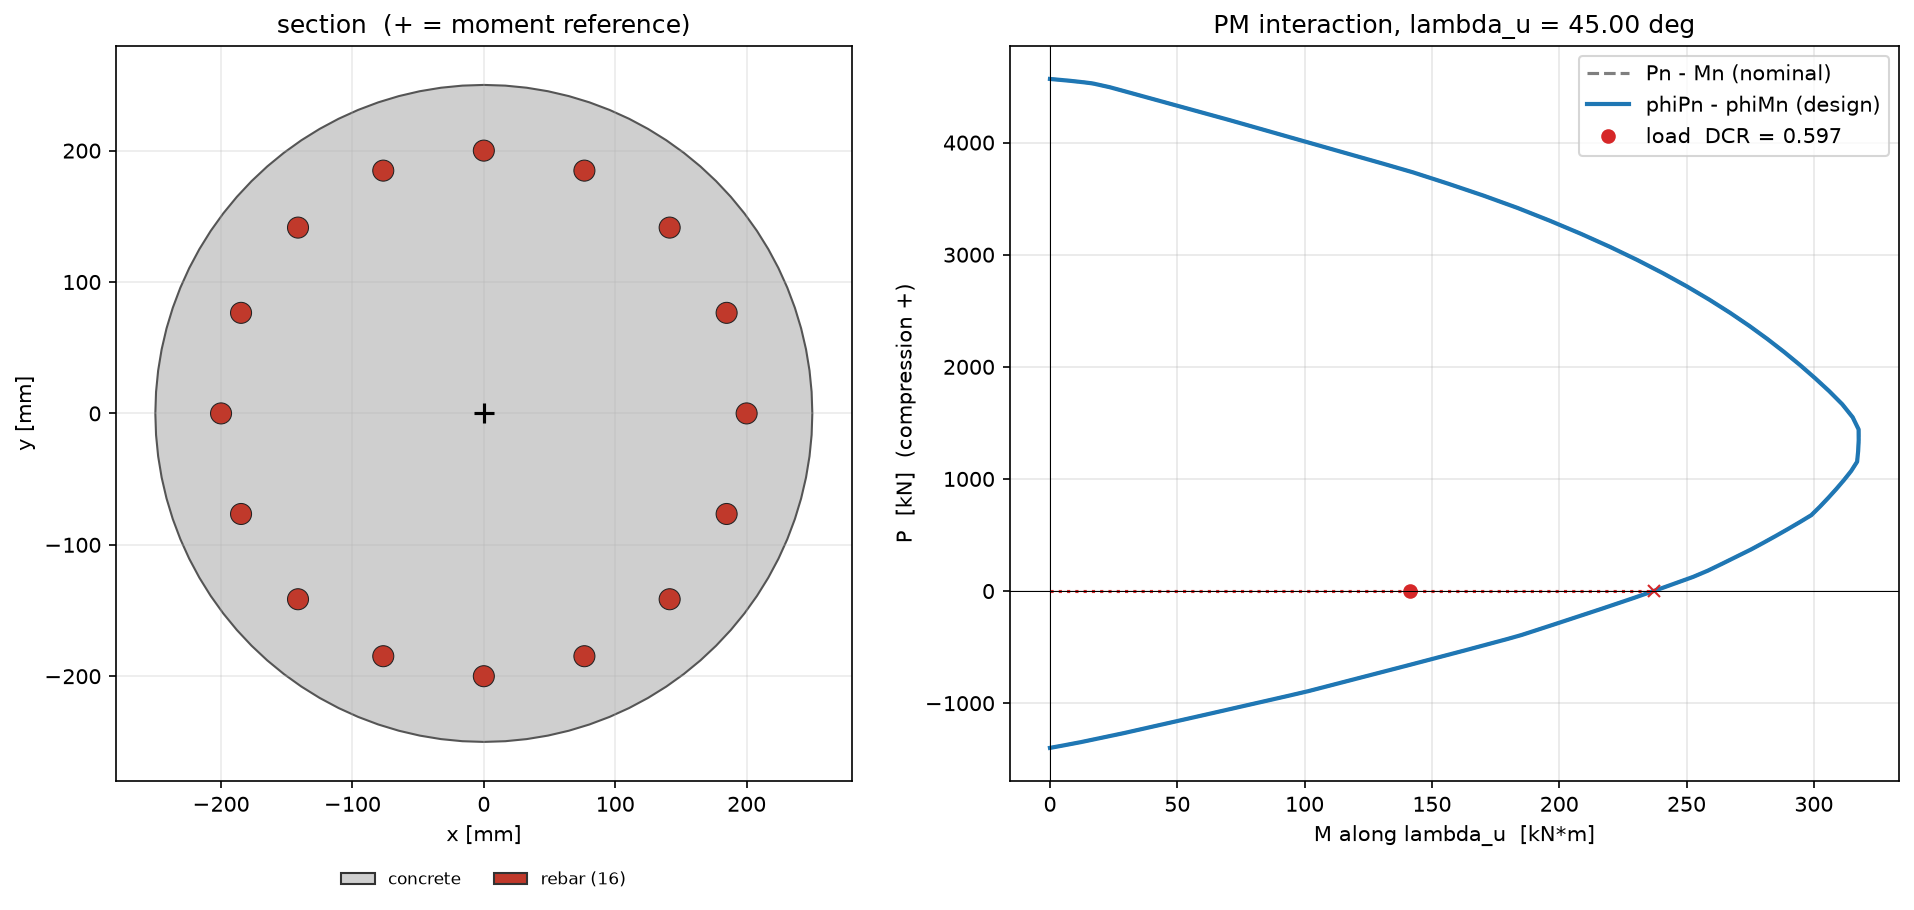

Data behind this chart, as committed beside it:
c_mm, theta_deg, Pn_kN, Mnx_kNm, Mny_kNm, Mn_kNm, eps_t, phi, phiPn_kN, phiMn_kNm
inf, nan, 4568, 9.33856e-15, 9.33856e-15, 1.32067e-14, -0.002, 1, 4568, 1.32067e-14
7071, 45, 4560, 2.75, 2.75, 3.889, -0.001931, 1, 4560, 3.889
6854, 45, 4560, 2.843, 2.843, 4.021, -0.001929, 1, 4560, 4.021
6643, 45, 4560, 2.94, 2.94, 4.157, -0.001927, 1, 4560, 4.157
6439, 45, 4559, 3.04, 3.04, 4.299, -0.001924, 1, 4559, 4.299
6241, 45, 4559, 3.144, 3.144, 4.446, -0.001922, 1, 4559, 4.446
6049, 45, 4559, 3.251, 3.251, 4.598, -0.001919, 1, 4559, 4.598
5863, 45, 4558, 3.363, 3.363, 4.756, -0.001917, 1, 4558, 4.756
5683, 45, 4558, 3.478, 3.478, 4.919, -0.001914, 1, 4558, 4.919
5508, 45, 4558, 3.598, 3.598, 5.089, -0.001911, 1, 4558, 5.089
5339, 45, 4557, 3.723, 3.723, 5.265, -0.001908, 1, 4557, 5.265
5174, 45, 4557, 3.852, 3.852, 5.447, -0.001905, 1, 4557, 5.447
5015, 45, 4556, 3.986, 3.986, 5.637, -0.001902, 1, 4556, 5.637
4861, 45, 4556, 4.125, 4.125, 5.833, -0.001899, 1, 4556, 5.833
4712, 45, 4555, 4.269, 4.269, 6.037, -0.001895, 1, 4555, 6.037
4567, 45, 4555, 4.419, 4.419, 6.249, -0.001892, 1, 4555, 6.249
4426, 45, 4554, 4.574, 4.574, 6.469, -0.001888, 1, 4554, 6.469
4290, 45, 4554, 4.736, 4.736, 6.697, -0.001884, 1, 4554, 6.697
4158, 45, 4553, 4.903, 4.903, 6.935, -0.00188, 1, 4553, 6.935
4030, 45, 4553, 5.078, 5.078, 7.181, -0.001876, 1, 4553, 7.181
3907, 45, 4552, 5.259, 5.259, 7.437, -0.001872, 1, 4552, 7.437
3786, 45, 4552, 5.447, 5.447, 7.704, -0.001868, 1, 4552, 7.704
3670, 45, 4551, 5.643, 5.643, 7.98, -0.001864, 1, 4551, 7.98
3557, 45, 4550, 5.847, 5.847, 8.268, -0.001859, 1, 4550, 8.268
3448, 45, 4550, 6.059, 6.059, 8.568, -0.001854, 1, 4550, 8.568
3342, 45, 4549, 6.279, 6.279, 8.88, -0.001849, 1, 4549, 8.88
3239, 45, 4548, 6.508, 6.508, 9.204, -0.001844, 1, 4548, 9.204
3139, 45, 4547, 6.747, 6.747, 9.542, -0.001839, 1, 4547, 9.542
3043, 45, 4546, 6.996, 6.996, 9.894, -0.001833, 1, 4546, 9.894
2949, 45, 4546, 7.255, 7.255, 10.26, -0.001828, 1, 4546, 10.26
2859, 45, 4545, 7.526, 7.526, 10.64, -0.001822, 1, 4545, 10.64
2771, 45, 4544, 7.807, 7.807, 11.04, -0.001816, 1, 4544, 11.04
2686, 45, 4543, 8.101, 8.101, 11.46, -0.001809, 1, 4543, 11.46
2603, 45, 4541, 8.407, 8.407, 11.89, -0.001803, 1, 4541, 11.89
2523, 45, 4540, 8.727, 8.727, 12.34, -0.001796, 1, 4540, 12.34
2445, 45, 4539, 9.061, 9.061, 12.81, -0.001789, 1, 4539, 12.81
2370, 45, 4538, 9.409, 9.409, 13.31, -0.001781, 1, 4538, 13.31
2297, 45, 4536, 9.774, 9.774, 13.82, -0.001774, 1, 4536, 13.82
2227, 45, 4535, 10.15, 10.15, 14.36, -0.001766, 1, 4535, 14.36
2158, 45, 4533, 10.55, 10.55, 14.92, -0.001757, 1, 4533, 14.92
2092, 45, 4532, 10.96, 10.96, 15.5, -0.001749, 1, 4532, 15.5
2028, 45, 4530, 11.36, 11.36, 16.07, -0.00174, 1, 4530, 16.07
1965, 45, 4528, 11.78, 11.78, 16.66, -0.001731, 1, 4528, 16.66
1905, 45, 4525, 12.2, 12.2, 17.25, -0.001721, 1, 4525, 17.25
1846, 45, 4523, 12.59, 12.59, 17.81, -0.001711, 1, 4523, 17.81
1789, 45, 4520, 13.01, 13.01, 18.4, -0.001701, 1, 4520, 18.4
1734, 45, 4517, 13.45, 13.45, 19.02, -0.00169, 1, 4517, 19.02
1681, 45, 4513, 13.91, 13.91, 19.67, -0.001679, 1, 4513, 19.67
1629, 45, 4510, 14.39, 14.39, 20.35, -0.001667, 1, 4510, 20.35
1579, 45, 4506, 14.9, 14.9, 21.07, -0.001655, 1, 4506, 21.07
1531, 45, 4502, 15.44, 15.44, 21.83, -0.001642, 1, 4502, 21.83
1484, 45, 4498, 16.01, 16.01, 22.64, -0.001629, 1, 4498, 22.64
1438, 45, 4494, 16.61, 16.61, 23.48, -0.001615, 1, 4494, 23.48
1394, 45, 4489, 17.2, 17.2, 24.32, -0.0016, 1, 4489, 24.32
1351, 45, 4484, 17.81, 17.81, 25.19, -0.001585, 1, 4484, 25.19
1309, 45, 4478, 18.47, 18.47, 26.11, -0.00157, 1, 4478, 26.11
1269, 45, 4472, 19.16, 19.16, 27.09, -0.001553, 1, 4472, 27.09
1230, 45, 4465, 19.89, 19.89, 28.13, -0.001536, 1, 4465, 28.13
1192, 45, 4458, 20.68, 20.68, 29.24, -0.001518, 1, 4458, 29.24
1156, 45, 4451, 21.51, 21.51, 30.42, -0.001499, 1, 4451, 30.42
... 142 more rows
